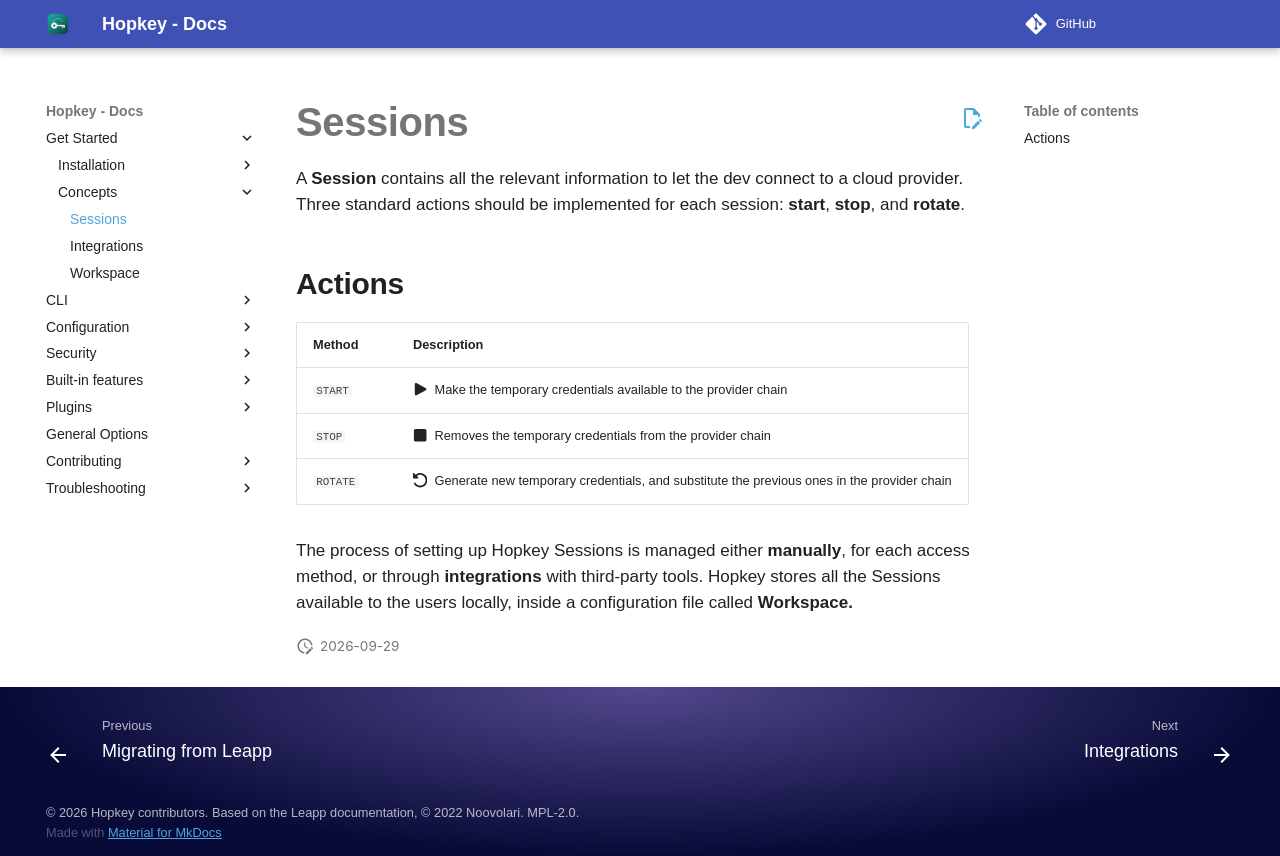

repository: willroll/hopkey · page: 0.26.1/sessions/index.html · generator: mkdocs

# Sessions

A **Session** contains all the relevant information to let the dev connect to a cloud provider. Three standard actions should be implemented for each session: **start**, **stop**, and **rotate**.


## Actions

| Method      | Description                          |
| ----------- | ------------------------------------ |
| `START`     | :fontawesome-solid-play:    &nbsp;Make the temporary credentials available to the provider chain  |
| `STOP`      | :fontawesome-solid-stop:    &nbsp;Removes the temporary credentials from the provider chain |
| `ROTATE`    | :fontawesome-solid-rotate-left:    &nbsp;Generate new temporary credentials, and substitute the previous ones in the provider chain |

The process of setting up Hopkey Sessions is managed either **manually**, for each access method, or through **integrations** with third-party tools. Hopkey stores all the Sessions available to the users locally, inside a configuration file called **Workspace.**
